4-way image classification set "enhance_then_resize" from GitHub (brandonlch2904/Brain_Tumour_Detection); label vocabulary: glioma tumor, meningioma tumor, no tumor, pituitary tumor.

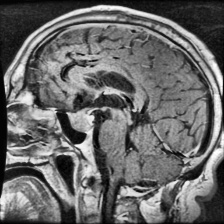
Label: pituitary tumor

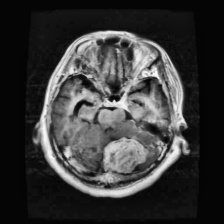
Label: meningioma tumor

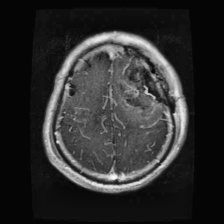
Label: glioma tumor

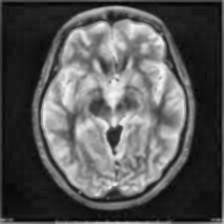
Label: no tumor

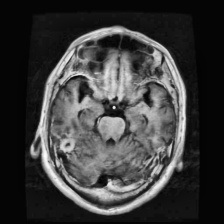
Label: glioma tumor

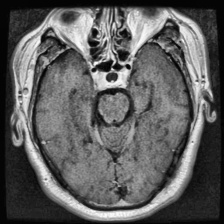
Label: pituitary tumor
